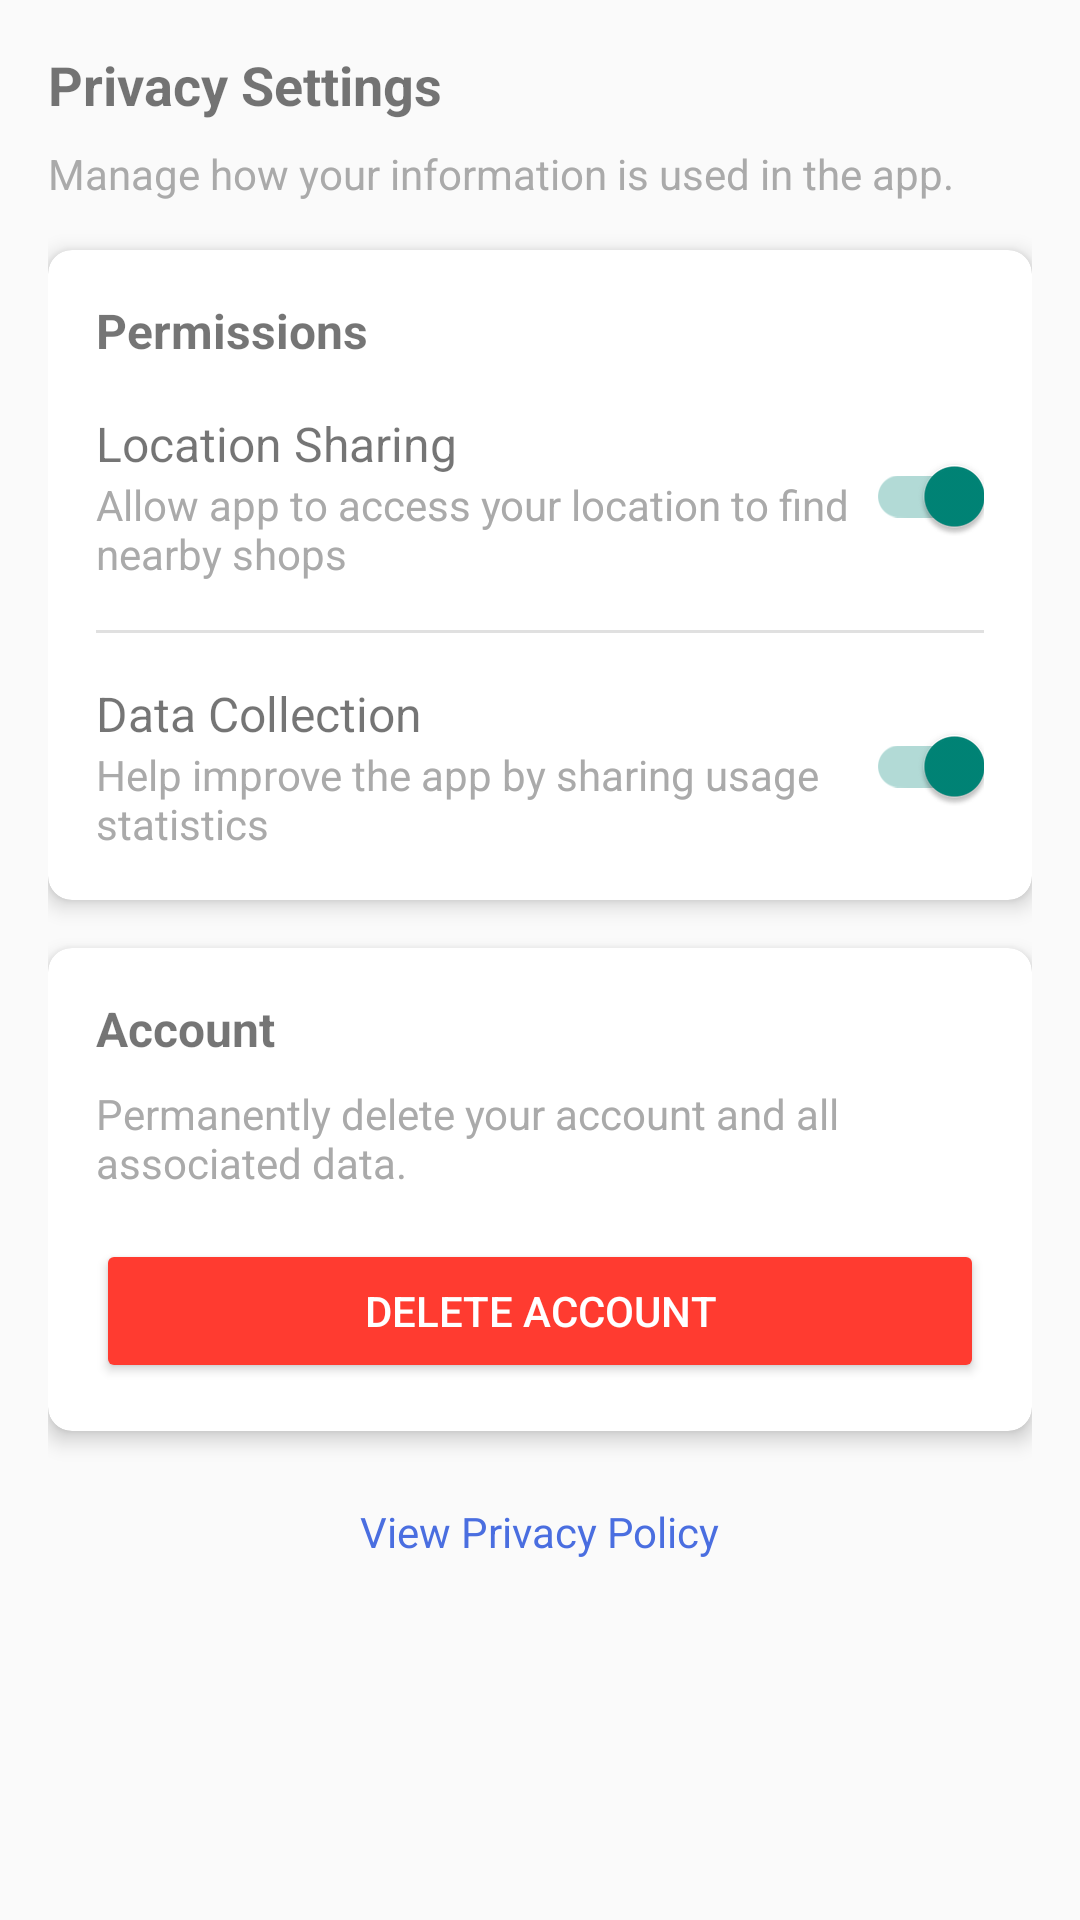

The Android layout XML behind this screen, and the referenced resources:
<!-- AndroidManifest.xml: application theme Theme.AppCompat.Light.DarkActionBar -->
<!-- res/layout/activity_privacy.xml -->
<?xml version="1.0" encoding="utf-8"?>
<ScrollView xmlns:android="http://schemas.android.com/apk/res/android"
    xmlns:app="http://schemas.android.com/apk/res-auto"
    xmlns:tools="http://schemas.android.com/tools"
    android:layout_width="match_parent"
    android:layout_height="match_parent"
    tools:context=".PrivacyActivity">

    <androidx.constraintlayout.widget.ConstraintLayout
        android:layout_width="match_parent"
        android:layout_height="wrap_content"
        android:padding="16dp">

        <TextView
            android:id="@+id/privacy_title"
            android:layout_width="0dp"
            android:layout_height="wrap_content"
            android:text="Privacy Settings"
            android:textSize="18sp"
            android:textStyle="bold"
            app:layout_constraintEnd_toEndOf="parent"
            app:layout_constraintStart_toStartOf="parent"
            app:layout_constraintTop_toTopOf="parent" />

        <TextView
            android:id="@+id/privacy_description"
            android:layout_width="0dp"
            android:layout_height="wrap_content"
            android:layout_marginTop="8dp"
            android:text="Manage how your information is used in the app."
            android:textColor="@android:color/darker_gray"
            app:layout_constraintEnd_toEndOf="parent"
            app:layout_constraintStart_toStartOf="parent"
            app:layout_constraintTop_toBottomOf="@+id/privacy_title" />

        <androidx.cardview.widget.CardView
            android:id="@+id/permissions_card"
            android:layout_width="0dp"
            android:layout_height="wrap_content"
            android:layout_marginTop="16dp"
            app:cardCornerRadius="8dp"
            app:cardElevation="4dp"
            app:layout_constraintEnd_toEndOf="parent"
            app:layout_constraintStart_toStartOf="parent"
            app:layout_constraintTop_toBottomOf="@+id/privacy_description">

            <LinearLayout
                android:layout_width="match_parent"
                android:layout_height="wrap_content"
                android:orientation="vertical"
                android:padding="16dp">

                <TextView
                    android:layout_width="match_parent"
                    android:layout_height="wrap_content"
                    android:text="Permissions"
                    android:textSize="16sp"
                    android:textStyle="bold" />

                <LinearLayout
                    android:layout_width="match_parent"
                    android:layout_height="wrap_content"
                    android:layout_marginTop="16dp"
                    android:gravity="center_vertical"
                    android:orientation="horizontal">

                    <LinearLayout
                        android:layout_width="0dp"
                        android:layout_height="wrap_content"
                        android:layout_weight="1"
                        android:orientation="vertical">

                        <TextView
                            android:layout_width="match_parent"
                            android:layout_height="wrap_content"
                            android:text="Location Sharing"
                            android:textSize="16sp" />

                        <TextView
                            android:layout_width="match_parent"
                            android:layout_height="wrap_content"
                            android:text="Allow app to access your location to find nearby shops"
                            android:textColor="@android:color/darker_gray"
                            android:textSize="14sp" />
                    </LinearLayout>

                    <androidx.appcompat.widget.SwitchCompat
                        android:id="@+id/location_sharing_switch"
                        android:layout_width="wrap_content"
                        android:layout_height="wrap_content"
                        android:checked="true" />
                </LinearLayout>

                <View
                    android:layout_width="match_parent"
                    android:layout_height="1dp"
                    android:layout_marginTop="16dp"
                    android:layout_marginBottom="16dp"
                    android:background="#E0E0E0" />

                <LinearLayout
                    android:layout_width="match_parent"
                    android:layout_height="wrap_content"
                    android:gravity="center_vertical"
                    android:orientation="horizontal">

                    <LinearLayout
                        android:layout_width="0dp"
                        android:layout_height="wrap_content"
                        android:layout_weight="1"
                        android:orientation="vertical">

                        <TextView
                            android:layout_width="match_parent"
                            android:layout_height="wrap_content"
                            android:text="Data Collection"
                            android:textSize="16sp" />

                        <TextView
                            android:layout_width="match_parent"
                            android:layout_height="wrap_content"
                            android:text="Help improve the app by sharing usage statistics"
                            android:textColor="@android:color/darker_gray"
                            android:textSize="14sp" />
                    </LinearLayout>

                    <androidx.appcompat.widget.SwitchCompat
                        android:id="@+id/data_collection_switch"
                        android:layout_width="wrap_content"
                        android:layout_height="wrap_content"
                        android:checked="true" />
                </LinearLayout>
            </LinearLayout>
        </androidx.cardview.widget.CardView>

        <androidx.cardview.widget.CardView
            android:id="@+id/account_card"
            android:layout_width="0dp"
            android:layout_height="wrap_content"
            android:layout_marginTop="16dp"
            app:cardCornerRadius="8dp"
            app:cardElevation="4dp"
            app:layout_constraintEnd_toEndOf="parent"
            app:layout_constraintStart_toStartOf="parent"
            app:layout_constraintTop_toBottomOf="@+id/permissions_card">

            <LinearLayout
                android:layout_width="match_parent"
                android:layout_height="wrap_content"
                android:orientation="vertical"
                android:padding="16dp">

                <TextView
                    android:layout_width="match_parent"
                    android:layout_height="wrap_content"
                    android:text="Account"
                    android:textSize="16sp"
                    android:textStyle="bold" />

                <TextView
                    android:layout_width="match_parent"
                    android:layout_height="wrap_content"
                    android:layout_marginTop="8dp"
                    android:text="Permanently delete your account and all associated data."
                    android:textColor="@android:color/darker_gray" />

                <Button
                    android:id="@+id/delete_account_button"
                    android:layout_width="match_parent"
                    android:layout_height="wrap_content"
                    android:layout_marginTop="16dp"
                    android:backgroundTint="#FF3B30"
                    android:text="Delete Account"
                    android:textColor="@android:color/white" />
            </LinearLayout>
        </androidx.cardview.widget.CardView>

        <TextView
            android:id="@+id/privacy_policy_text"
            android:layout_width="wrap_content"
            android:layout_height="wrap_content"
            android:layout_marginTop="24dp"
            android:clickable="true"
            android:focusable="true"
            android:text="View Privacy Policy"
            android:textColor="#4a6ee0"
            app:layout_constraintEnd_toEndOf="parent"
            app:layout_constraintStart_toStartOf="parent"
            app:layout_constraintTop_toBottomOf="@+id/account_card" />

        <ProgressBar
            android:id="@+id/progress_bar"
            style="?android:attr/progressBarStyle"
            android:layout_width="wrap_content"
            android:layout_height="wrap_content"
            android:layout_marginTop="16dp"
            android:visibility="gone"
            app:layout_constraintEnd_toEndOf="parent"
            app:layout_constraintStart_toStartOf="parent"
            app:layout_constraintTop_toBottomOf="@+id/privacy_policy_text" />

    </androidx.constraintlayout.widget.ConstraintLayout>
</ScrollView>
<!-- resources referenced by this layout -->
<resources>

</resources>
